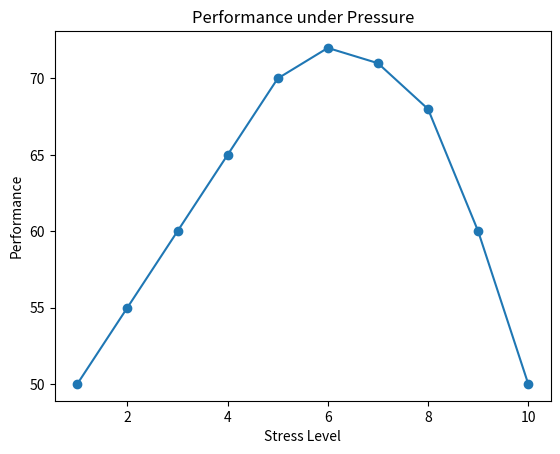

This figure's Python source:
import pandas as pd
import matplotlib.pyplot as plt

# Example dataset
data = {
    "stress_level": [1,2,3,4,5,6,7,8,9,10],
    "performance": [50,55,60,65,70,72,71,68,60,50]
}

df = pd.DataFrame(data)

# Plot
plt.plot(df["stress_level"], df["performance"], marker='o')
plt.xlabel("Stress Level")
plt.ylabel("Performance")
plt.title("Performance under Pressure")
plt.savefig("result.png")
plt.show()
